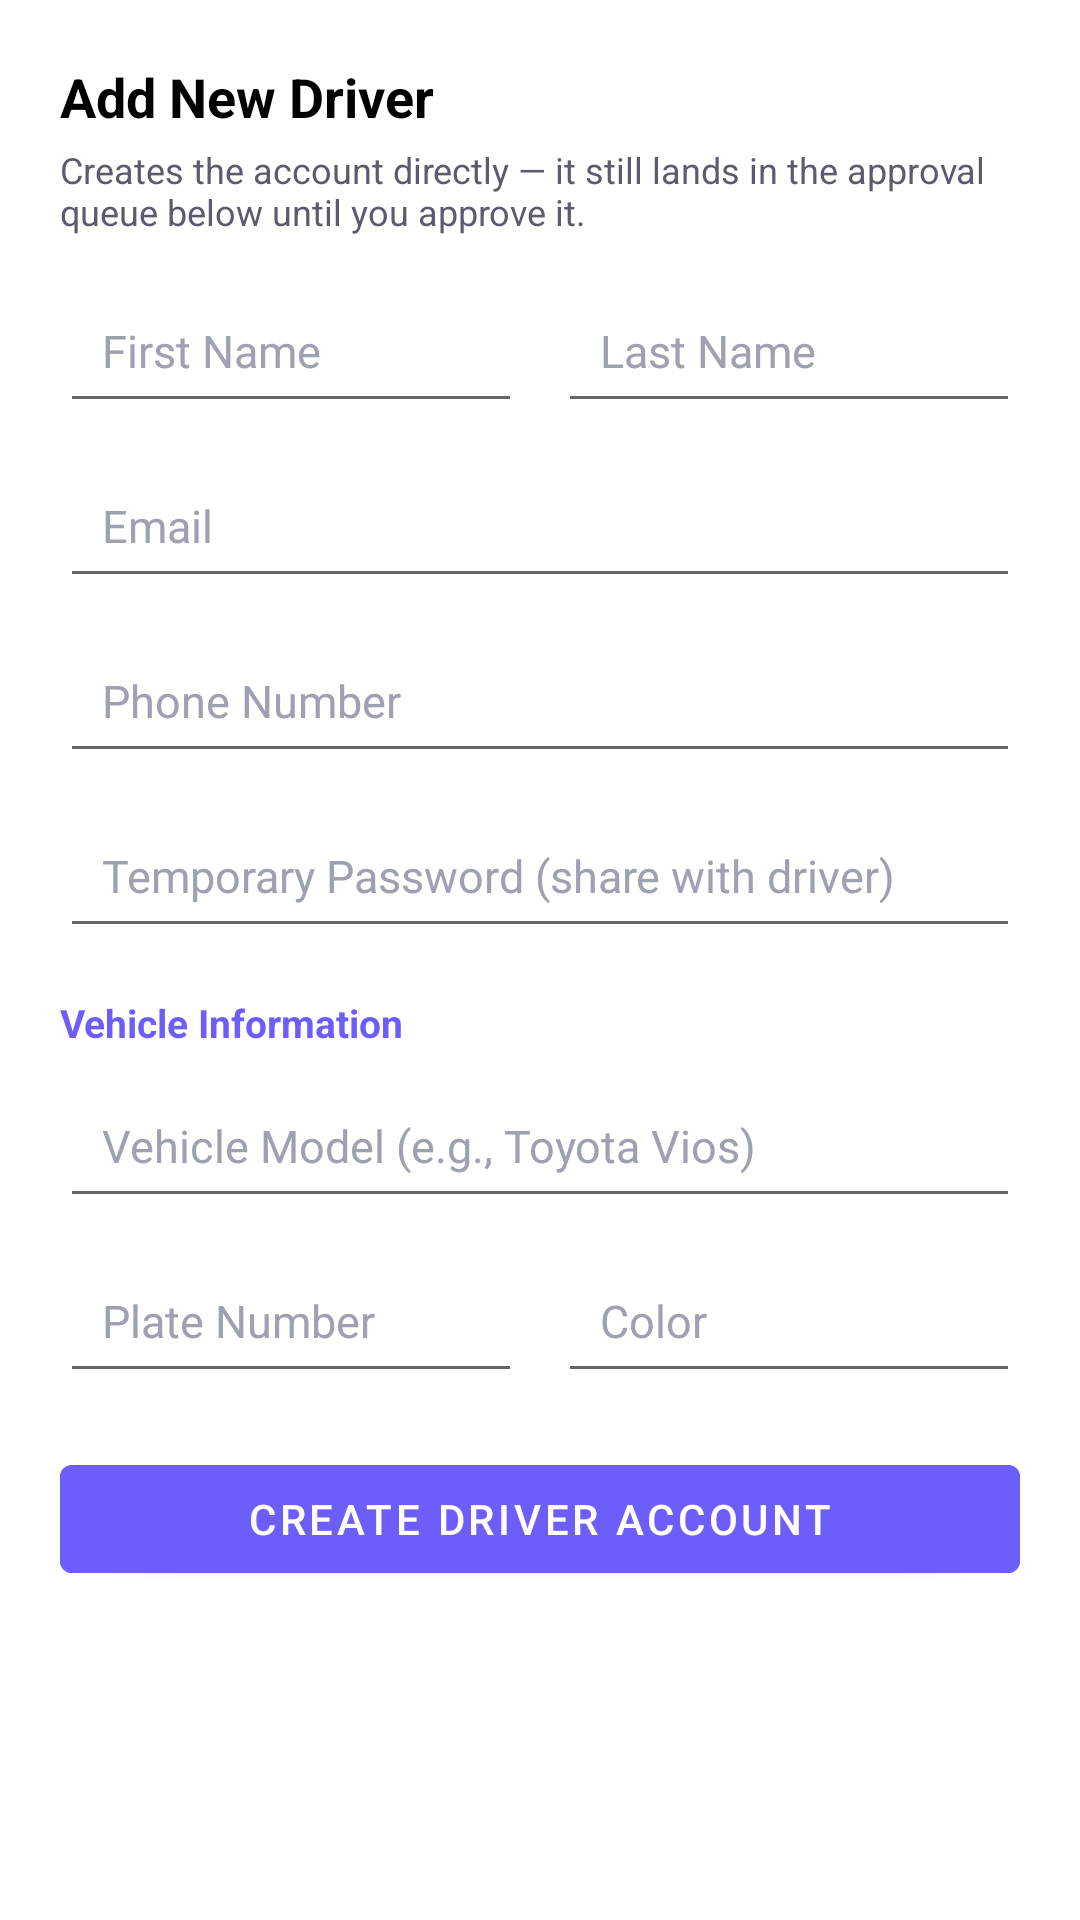

Produce the Android XML layout that renders to this screen, including the resource entries it uses.
<!-- AndroidManifest.xml: application theme Theme.RUTA -->
<!-- res/layout/dialog_create_driver.xml -->
<?xml version="1.0" encoding="utf-8"?>
<ScrollView xmlns:android="http://schemas.android.com/apk/res/android"
    android:layout_width="match_parent"
    android:layout_height="wrap_content">

    <LinearLayout
        android:layout_width="match_parent"
        android:layout_height="wrap_content"
        android:orientation="vertical"
        android:padding="20dp">

        <TextView
            android:layout_width="wrap_content"
            android:layout_height="wrap_content"
            android:text="Add New Driver"
            android:textColor="@color/ruta_black"
            android:textSize="18sp"
            android:textStyle="bold" />

        <TextView
            android:layout_width="wrap_content"
            android:layout_height="wrap_content"
            android:layout_marginTop="4dp"
            android:layout_marginBottom="14dp"
            android:text="Creates the account directly — it still lands in the approval queue below until you approve it."
            android:textColor="@color/ruta_text_secondary"
            android:textSize="12sp" />

        <LinearLayout
            android:layout_width="match_parent"
            android:layout_height="wrap_content"
            android:orientation="horizontal">

            <EditText
                android:id="@+id/edtDriverFirstName"
                style="@style/RutaEditText"
                android:layout_width="0dp"
                android:layout_height="wrap_content"
                android:layout_weight="1"
                android:layout_marginEnd="6dp"
                android:hint="First Name" />

            <EditText
                android:id="@+id/edtDriverLastName"
                style="@style/RutaEditText"
                android:layout_width="0dp"
                android:layout_height="wrap_content"
                android:layout_weight="1"
                android:layout_marginStart="6dp"
                android:hint="Last Name" />
        </LinearLayout>

        <EditText
            android:id="@+id/edtDriverEmail"
            style="@style/RutaEditText"
            android:layout_width="match_parent"
            android:layout_height="wrap_content"
            android:layout_marginTop="10dp"
            android:hint="Email"
            android:inputType="textEmailAddress" />

        <EditText
            android:id="@+id/edtDriverPhone"
            style="@style/RutaEditText"
            android:layout_width="match_parent"
            android:layout_height="wrap_content"
            android:layout_marginTop="10dp"
            android:hint="Phone Number"
            android:inputType="phone" />

        <EditText
            android:id="@+id/edtDriverPassword"
            style="@style/RutaEditText"
            android:layout_width="match_parent"
            android:layout_height="wrap_content"
            android:layout_marginTop="10dp"
            android:hint="Temporary Password (share with driver)"
            android:inputType="textPassword" />

        <TextView
            android:layout_width="wrap_content"
            android:layout_height="wrap_content"
            android:layout_marginTop="16dp"
            android:text="Vehicle Information"
            android:textColor="@color/ruta_primary"
            android:textSize="13sp"
            android:textStyle="bold" />

        <EditText
            android:id="@+id/edtDriverVehicleModel"
            style="@style/RutaEditText"
            android:layout_width="match_parent"
            android:layout_height="wrap_content"
            android:layout_marginTop="8dp"
            android:hint="Vehicle Model (e.g., Toyota Vios)" />

        <LinearLayout
            android:layout_width="match_parent"
            android:layout_height="wrap_content"
            android:layout_marginTop="10dp"
            android:orientation="horizontal">

            <EditText
                android:id="@+id/edtDriverPlateNumber"
                style="@style/RutaEditText"
                android:layout_width="0dp"
                android:layout_height="wrap_content"
                android:layout_weight="1"
                android:layout_marginEnd="6dp"
                android:hint="Plate Number" />

            <EditText
                android:id="@+id/edtDriverVehicleColor"
                style="@style/RutaEditText"
                android:layout_width="0dp"
                android:layout_height="wrap_content"
                android:layout_weight="1"
                android:layout_marginStart="6dp"
                android:hint="Color" />
        </LinearLayout>

        <TextView
            android:id="@+id/txtCreateDriverError"
            android:layout_width="match_parent"
            android:layout_height="wrap_content"
            android:layout_marginTop="8dp"
            android:textColor="@color/ruta_cancel"
            android:textSize="12sp"
            android:visibility="gone" />

        <Button
            android:id="@+id/btnSubmitCreateDriver"
            android:layout_width="match_parent"
            android:layout_height="wrap_content"
            android:layout_marginTop="18dp"
            android:backgroundTint="@color/ruta_primary"
            android:text="Create Driver Account" />

    </LinearLayout>
</ScrollView>
<!-- resources referenced by this layout -->
<resources>
  <color name="ruta_black">#000000</color>
  <color name="ruta_cancel">#D32F2F</color>
  <color name="ruta_primary">#6D5EFC</color>
  <color name="ruta_text_secondary">#5A5C6E</color>
  <style name="RutaEditText">
          <item name="android:padding">14dp</item>
          <item name="android:textColor">@color/ruta_text_primary</item>
          <item name="android:textColorHint">@color/ruta_text_muted</item>
          <item name="android:textSize">15sp</item>
      </style>
  <style name="Theme.RUTA" parent="Theme.MaterialComponents.DayNight.NoActionBar">
          
          <item name="colorPrimary">@color/ruta_primary</item>
          <item name="colorPrimaryVariant">@color/ruta_primary_dark</item>
          <item name="colorOnPrimary">@color/white</item>
          <item name="colorSecondary">@color/ruta_primary</item>
          <item name="colorSecondaryVariant">@color/ruta_primary_dark</item>
          <item name="colorOnSecondary">@color/white</item>
  
          
          <item name="android:statusBarColor">@color/ruta_primary</item>
          <item name="android:windowLightStatusBar" tools:targetApi="m">false</item>
      </style>
  <color name="ruta_text_primary">#1A1B25</color>
  <color name="ruta_text_muted">#9EA1B0</color>
  <color name="ruta_primary_dark">#4B38E0</color>
  <color name="white">#FFFFFF</color>
</resources>
